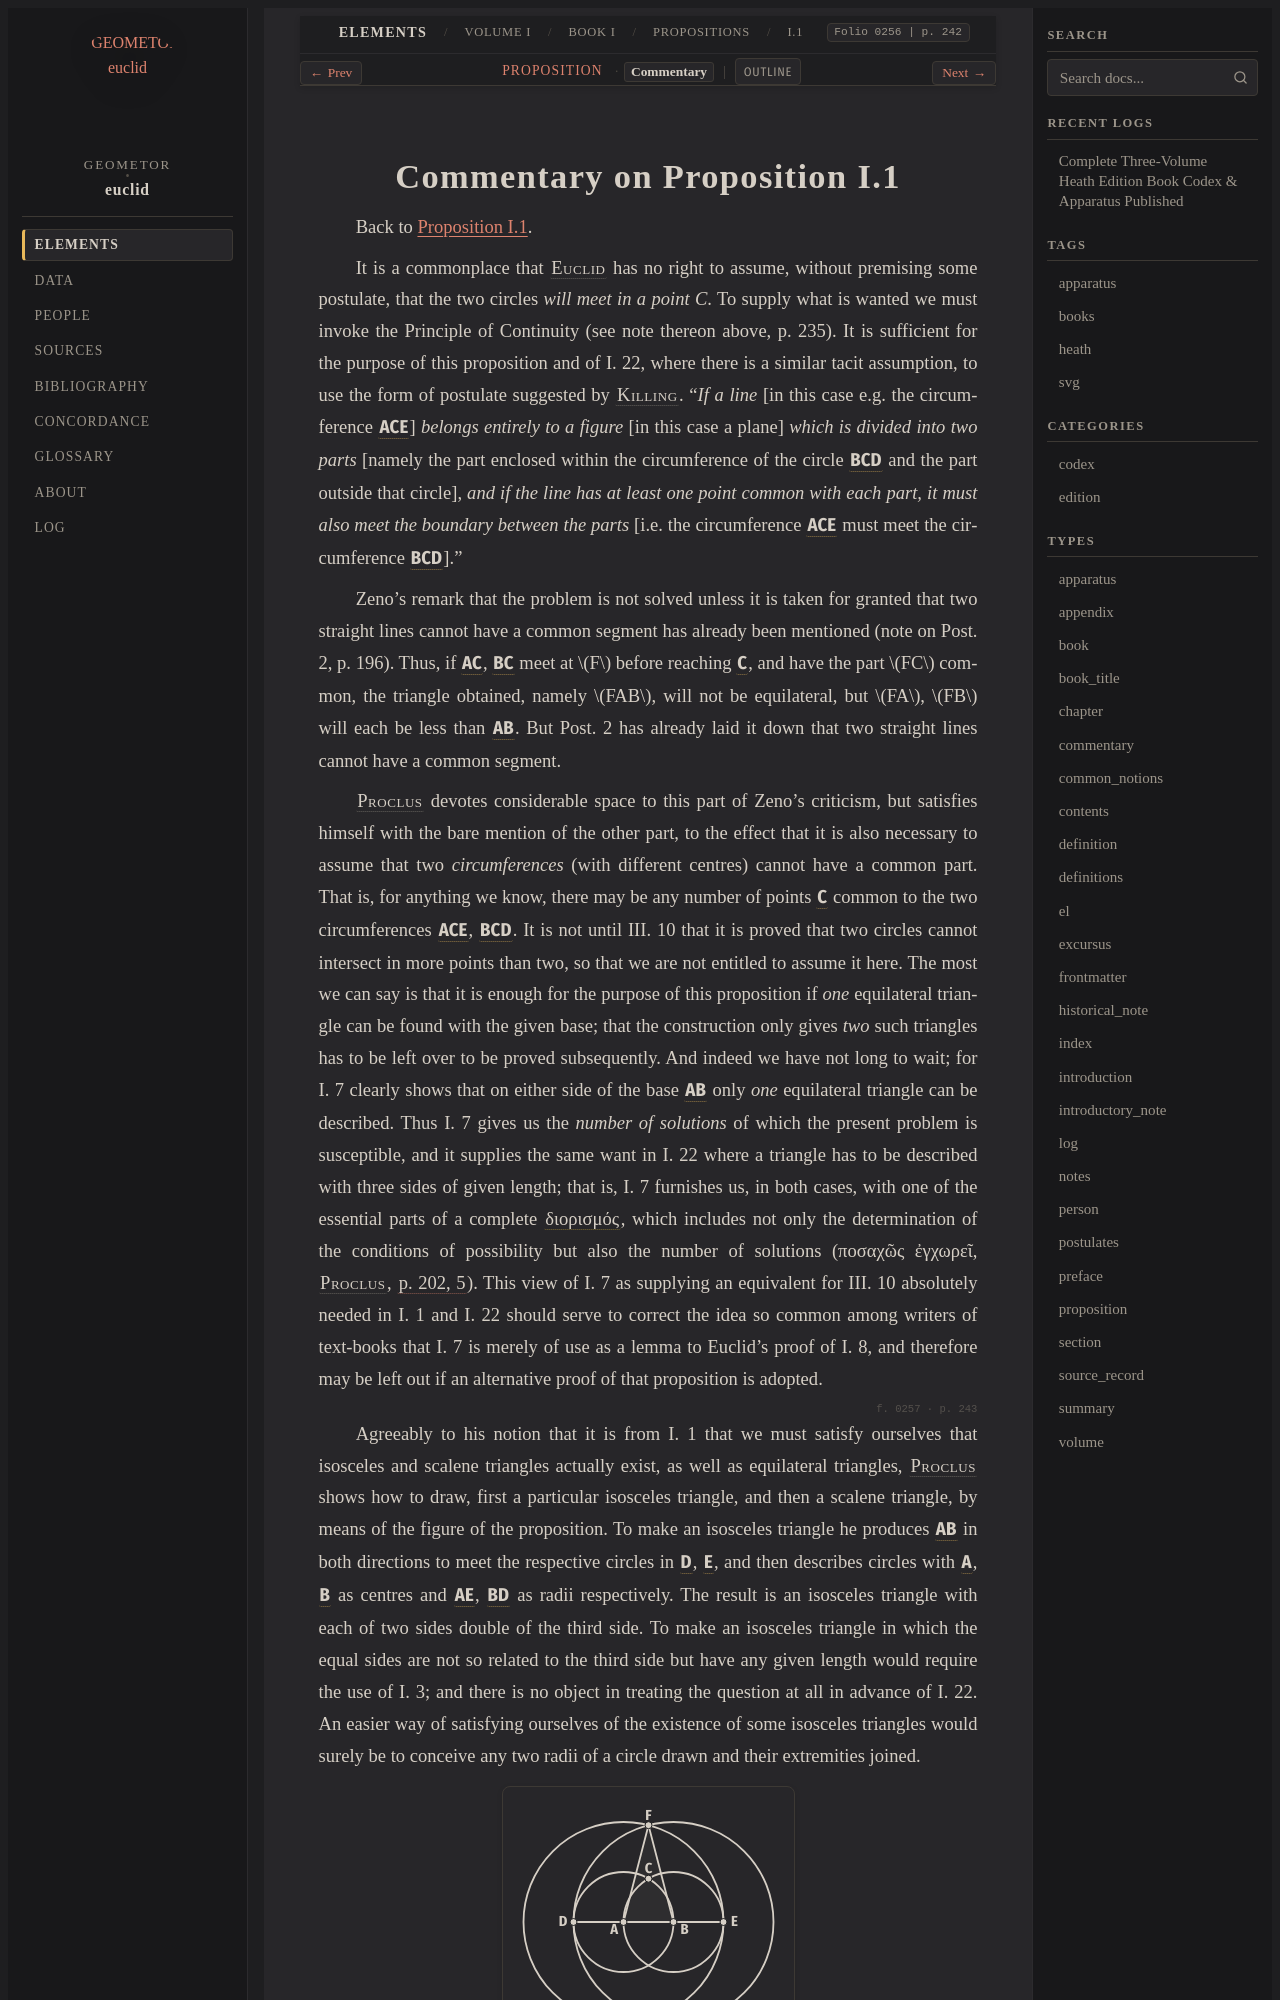

repository: geometor/euclid · page: heath/volume_I/book_i/propositions/01/commentary.html · generator: sphinx

:canonical_id: I.1.commentary
:volume: I
:book: I
:proposition: 1
:type: commentary
:title: Commentary on Proposition I.1
:folios: 0256, 0257
:folio: 0256
:page: 242
:pages: 242, 243

.. _I.1.commentary:
